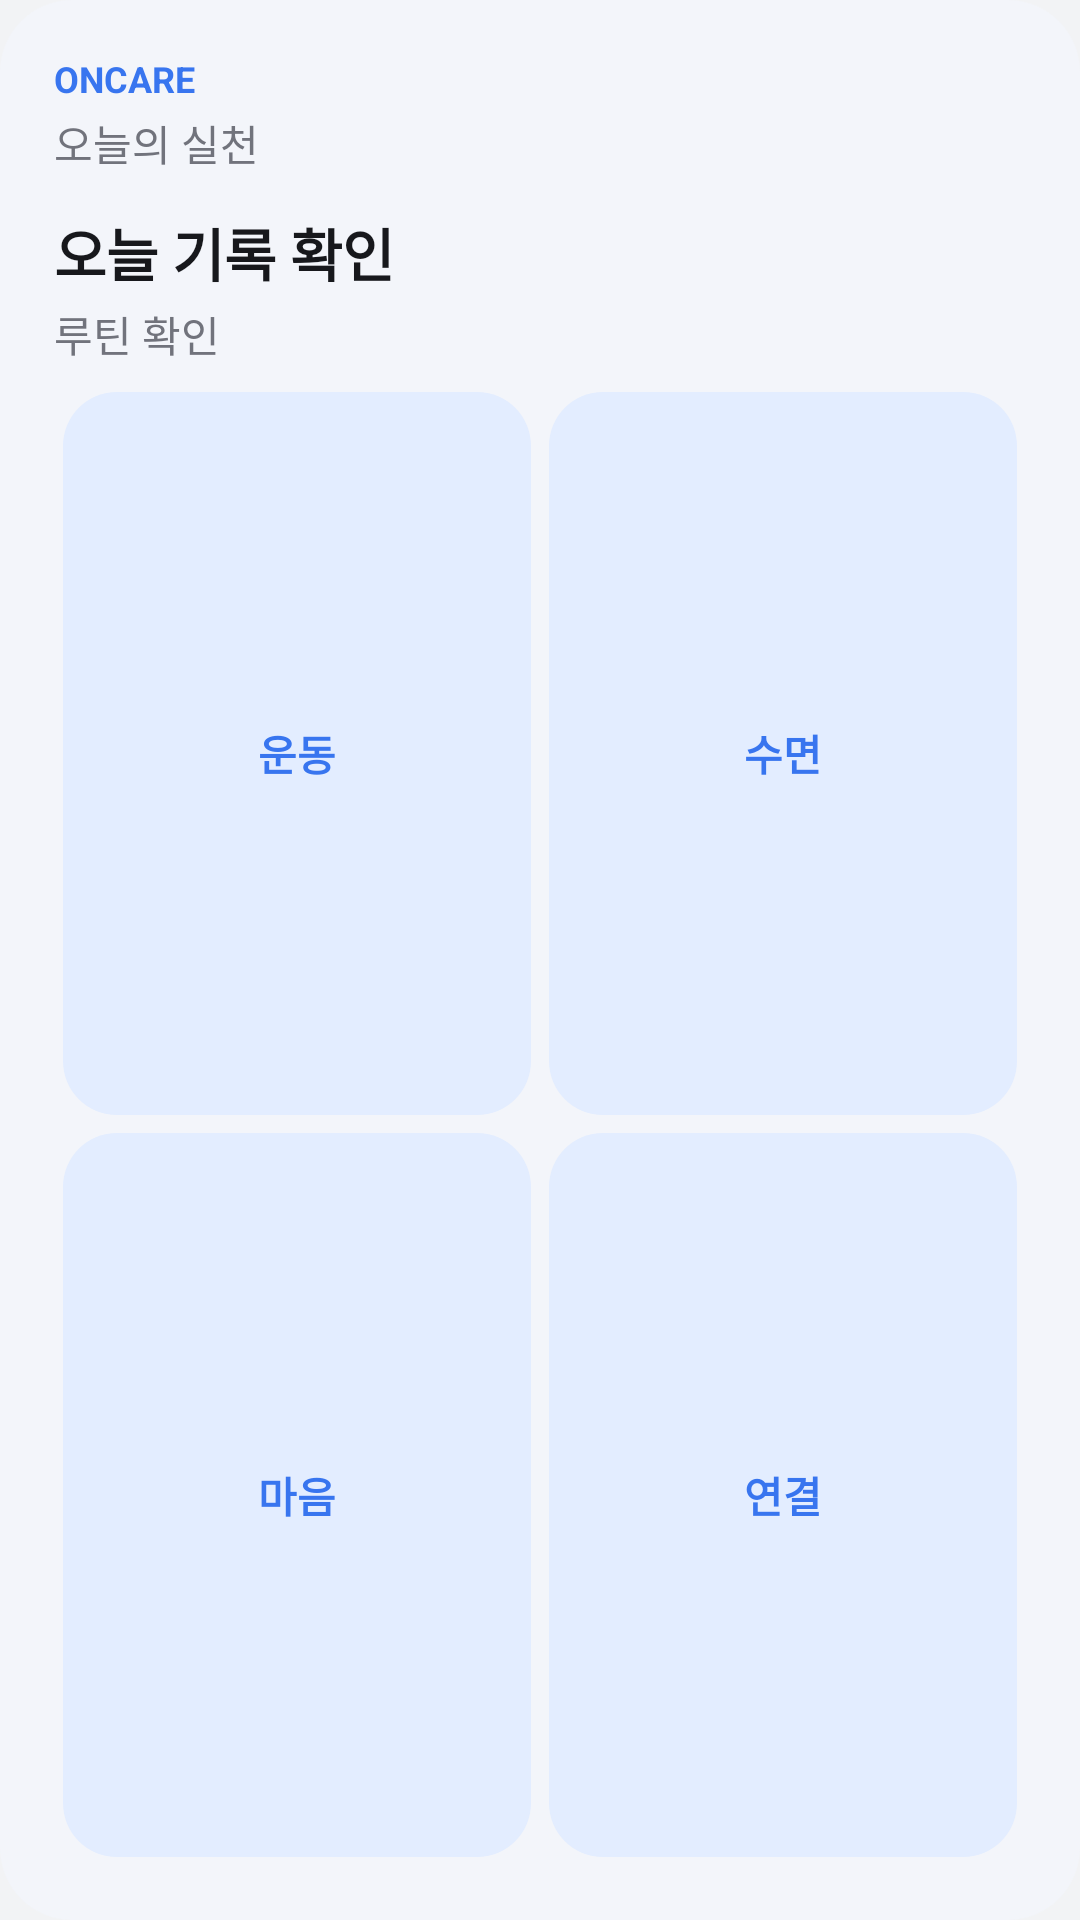

Write the Android layout XML for this screen, with the resource values it uses.
<!-- AndroidManifest.xml: application theme OnCareGalaxy -->
<!-- res/layout/widget_oncare.xml -->
<LinearLayout xmlns:android="http://schemas.android.com/apk/res/android" android:id="@+id/widget_root" android:layout_width="match_parent" android:layout_height="match_parent" android:orientation="vertical" android:padding="18dp" android:background="@drawable/widget_background">
<TextView android:layout_width="match_parent" android:layout_height="wrap_content" android:text="@string/widget_title" android:textSize="12sp" android:textStyle="bold" android:textColor="#3875EF"/>
<TextView android:id="@+id/widget_date" android:layout_width="match_parent" android:layout_height="wrap_content" android:text="@string/widget_date" android:textSize="14sp" android:textColor="#71737C" android:layout_marginTop="3dp"/>
<TextView android:id="@+id/widget_records" android:layout_width="match_parent" android:layout_height="wrap_content" android:text="@string/widget_records" android:textSize="19sp" android:textStyle="bold" android:textColor="#17181C" android:layout_marginTop="12dp"/>
<TextView android:id="@+id/widget_routines" android:layout_width="match_parent" android:layout_height="wrap_content" android:text="@string/widget_routines" android:textSize="14sp" android:textColor="#71737C" android:layout_marginTop="3dp"/>
<LinearLayout android:layout_width="match_parent" android:layout_height="0dp" android:layout_weight="1" android:minHeight="44dp" android:orientation="horizontal" android:layout_marginTop="6dp"><TextView android:id="@+id/widget_exercise" android:layout_width="0dp" android:layout_height="match_parent" android:layout_weight="1" android:gravity="center" android:background="@drawable/widget_button" android:text="@string/widget_exercise" android:textSize="14sp" android:textStyle="bold" android:textColor="#3875EF" android:contentDescription="@string/quick_exercise" android:layout_margin="3dp" android:padding="6dp"/><TextView android:id="@+id/widget_sleep" android:layout_width="0dp" android:layout_height="match_parent" android:layout_weight="1" android:gravity="center" android:background="@drawable/widget_button" android:text="@string/widget_sleep" android:textSize="14sp" android:textStyle="bold" android:textColor="#3875EF" android:contentDescription="@string/quick_sleep" android:layout_margin="3dp" android:padding="6dp"/></LinearLayout>
<LinearLayout android:layout_width="match_parent" android:layout_height="0dp" android:layout_weight="1" android:minHeight="44dp" android:orientation="horizontal"><TextView android:id="@+id/widget_mood" android:layout_width="0dp" android:layout_height="match_parent" android:layout_weight="1" android:gravity="center" android:background="@drawable/widget_button" android:text="@string/widget_mood" android:textSize="14sp" android:textStyle="bold" android:textColor="#3875EF" android:contentDescription="@string/quick_mood" android:layout_margin="3dp" android:padding="6dp"/><TextView android:id="@+id/widget_connect" android:layout_width="0dp" android:layout_height="match_parent" android:layout_weight="1" android:gravity="center" android:background="@drawable/widget_button" android:text="@string/widget_connect" android:textSize="14sp" android:textStyle="bold" android:textColor="#3875EF" android:contentDescription="@string/quick_connect" android:layout_margin="3dp" android:padding="6dp"/></LinearLayout>
</LinearLayout>
<!-- resources referenced by this layout -->
<resources>
  <!-- drawable widget_background (drawable) -->
  <shape xmlns:android="http://schemas.android.com/apk/res/android"><solid android:color="#F3F5FA"/><corners android:radius="24dp"/></shape>
  <!-- drawable widget_button (drawable) -->
  <shape xmlns:android="http://schemas.android.com/apk/res/android"><solid android:color="#E3EDFF"/><corners android:radius="18dp"/></shape>
  <string name="quick_connect">iPhone 연결</string>
  <string name="quick_exercise">운동 타이머</string>
  <string name="quick_mood">마음 기록</string>
  <string name="quick_sleep">수면 기록</string>
  <string name="widget_connect">연결</string>
  <string name="widget_date">오늘의 실천</string>
  <string name="widget_exercise">운동</string>
  <string name="widget_mood">마음</string>
  <string name="widget_records">오늘 기록 확인</string>
  <string name="widget_routines">루틴 확인</string>
  <string name="widget_sleep">수면</string>
  <string name="widget_title">ONCARE</string>
  <style name="OnCareGalaxy" parent="android:style/Theme.Material.Light.NoActionBar"><item name="android:fontFamily">sans-serif</item><item name="android:colorAccent">#3467E8</item><item name="android:windowLightStatusBar">true</item><item name="android:windowBackground">#F2F3F5</item><item name="android:colorControlHighlight">#223B73FF</item><item name="android:windowActionModeOverlay">true</item></style>
</resources>
